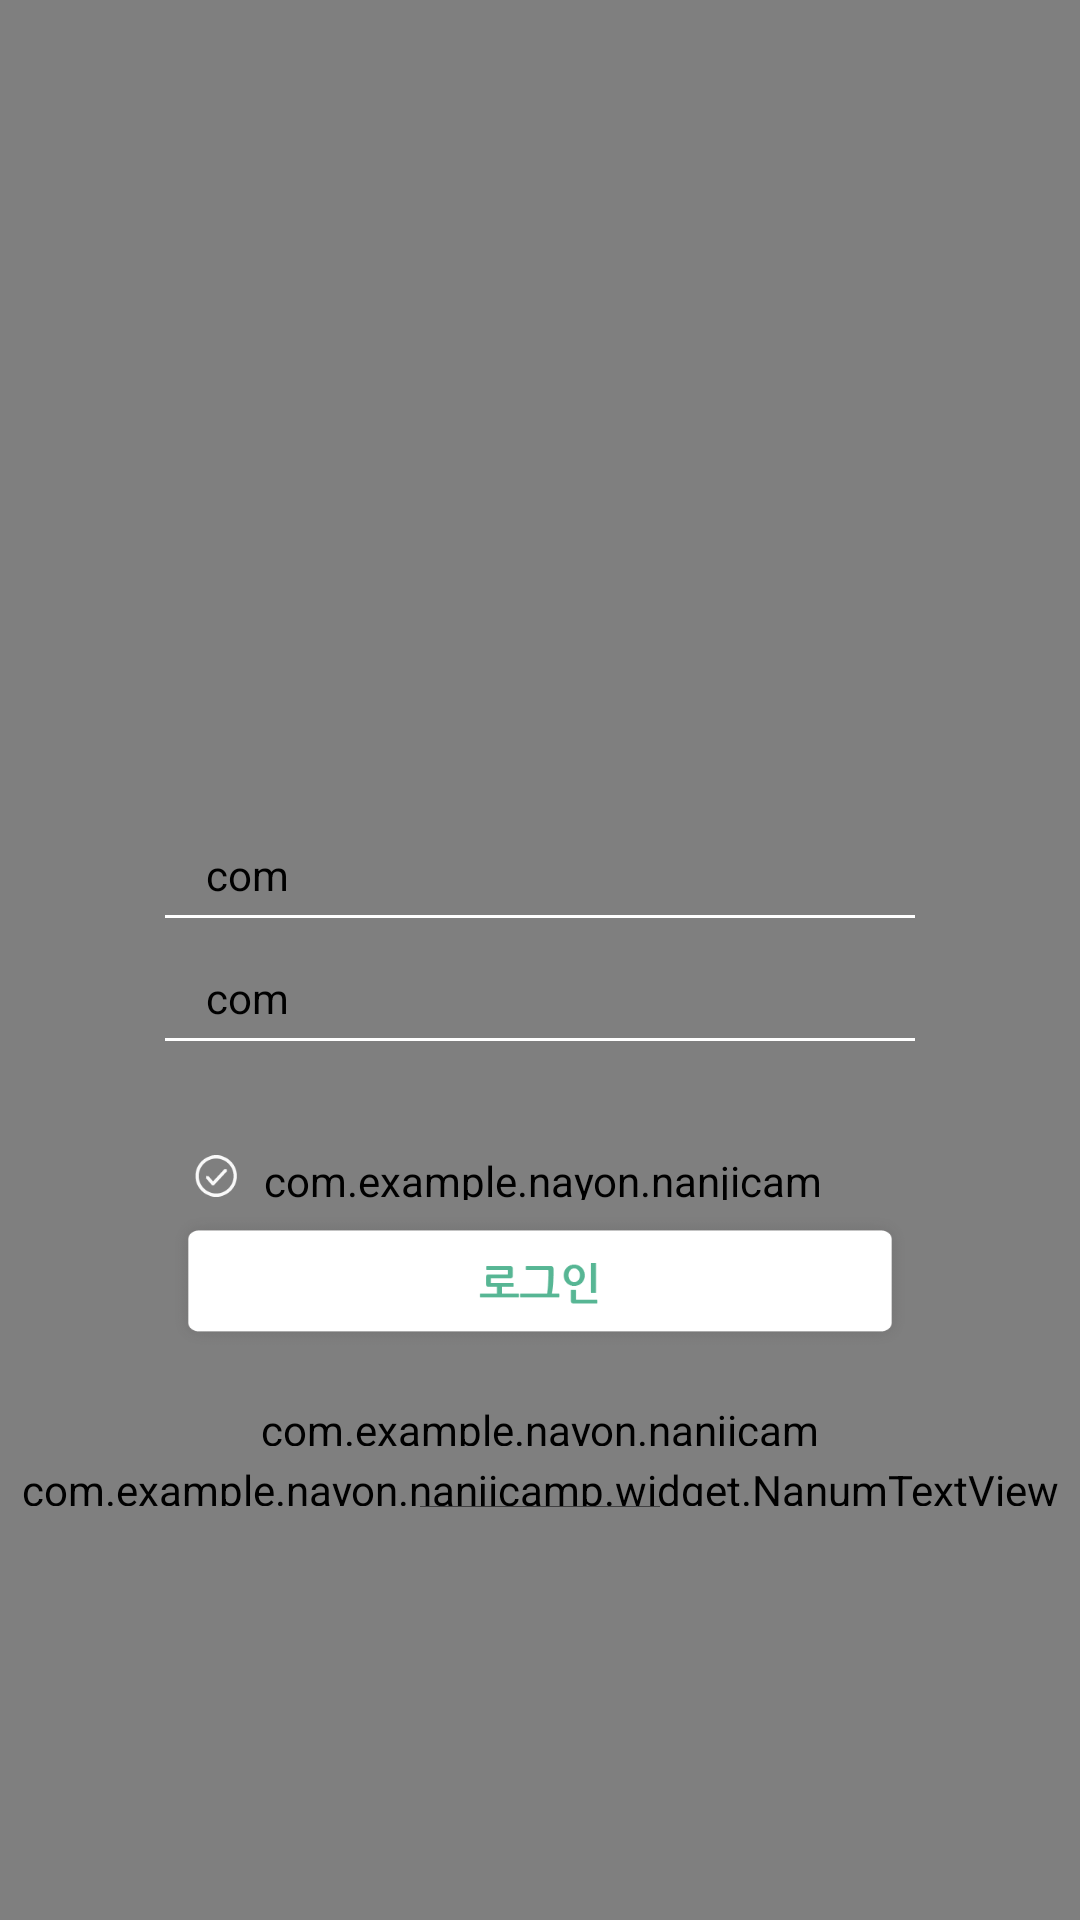

The Android layout XML behind this screen, and the referenced resources:
<!-- AndroidManifest.xml: application theme AppTheme -->
<!-- res/layout/activity_login_backgroud.xml -->
<?xml version="1.0" encoding="utf-8"?>
<RelativeLayout
    xmlns:android="http://schemas.android.com/apk/res/android"
    xmlns:app="http://schemas.android.com/apk/res-auto"
    xmlns:tools="http://schemas.android.com/tools"
    android:layout_width="match_parent"
    android:layout_height="match_parent">

    <VideoView
        android:layout_width="match_parent"
        android:layout_height="match_parent"
        android:id="@+id/video_login"
        android:layout_alignParentTop="true"
        android:layout_alignParentStart="true" />


    <LinearLayout
        android:layout_width="match_parent"
        android:layout_height="365dp"
        android:id="@+id/lay_login_login"
        android:gravity="center_horizontal"
        android:orientation="vertical"
        android:layout_alignParentBottom="true"
        android:layout_alignParentStart="true">

        <LinearLayout
            android:layout_width="250dp"
            android:layout_height="30dp"
            android:gravity="center"
            android:orientation="horizontal">

            <com.example.nayon.nanjicamp.widget.NanumBoldTextView
                android:layout_width="35dp"
                android:layout_height="16dp"
                android:text="ID"
                android:textColor="@color/colorWhite"
                android:textSize="14dp" />

            <EditText
                android:layout_width="195dp"
                android:layout_height="30dp"
                android:background="@android:color/transparent"
                android:gravity="center_vertical"
                android:textColor="@color/colorWhite"
                android:textSize="14dp" />
        </LinearLayout>

        <TextView
            android:layout_width="250dp"
            android:layout_height="1.0dp"
            android:background="@color/colorWhite" />

        <LinearLayout
            android:layout_width="250dp"
            android:layout_height="30dp"
            android:layout_marginTop="10dp"
            android:gravity="center"
            android:orientation="horizontal">

            <com.example.nayon.nanjicamp.widget.NanumBoldTextView
                android:id="@+id/nanumBoldTextView"
                android:layout_width="35dp"
                android:layout_height="16dp"
                android:text="PW"
                android:textColor="@color/colorWhite"
                android:textSize="14dp" />

            <EditText
                android:layout_width="195dp"
                android:layout_height="30dp"
                android:gravity="center_vertical"
                android:background="@android:color/transparent"
                android:textColor="@color/colorWhite"
                android:textSize="14dp" />
        </LinearLayout>

        <TextView
            android:layout_width="250dp"
            android:layout_height="1.0dp"
            android:background="@color/colorWhite" />

        <LinearLayout
            android:layout_width="250dp"
            android:layout_height="20dp"
            android:layout_marginTop="35dp"
            android:gravity="center_vertical"
            android:paddingLeft="10dp">

            <ImageView
                android:layout_width="14dp"
                android:layout_height="14dp"
                android:src="@drawable/icon_login_check" />

            <com.example.nayon.nanjicamp.widget.NanumTextView
                android:layout_width="190dp"
                android:layout_height="16dp"
                android:layout_marginLeft="7dp"
                android:gravity="center_vertical"
                android:text="자동로그인"
                android:textColor="@color/colorWhite"
                android:textSize="12dp" />

        </LinearLayout>

        <ImageButton
            android:layout_width="250dp"
            android:layout_height="50dp"
            android:id="@+id/btn_login"
            android:layout_gravity="center"
            android:background="#00ffffff"
            android:scaleType="fitCenter"
            android:src="@drawable/btn_login_login" />

        <LinearLayout
            android:layout_marginTop="15dp"
            android:gravity="center_horizontal"
            android:layout_width="match_parent"
            android:orientation="horizontal"
            android:layout_height="15dp">

            <com.example.nayon.nanjicamp.widget.NanumTextView
                android:layout_width="190dp"
                android:layout_height="16dp"
                android:gravity="center"
                android:text="ID/PW 찾기 | 회원가입"
                android:textColor="@color/NanjiTextGray"
                android:textSize="10dp" />

        </LinearLayout>

        <com.example.nayon.nanjicamp.widget.NanumTextView
            android:layout_width="wrap_content"
            android:layout_height="15dp"
            android:gravity="center"
            android:layout_marginTop="5dp"
            android:text="난지캠프계정 안내"
            android:textColor="@color/NanjiTextGray"
            android:textSize="10dp" />
        <TextView
            android:layout_width="80dp"
            android:textColor="#00ffffff"
            android:layout_height="0.4dp"
            android:background="@color/NanjiTextGray"/>

        <Space
            android:layout_width="match_parent"
            android:layout_height="100dp" />


    </LinearLayout>


</RelativeLayout>
<!-- resources referenced by this layout -->
<resources>
  <color name="NanjiTextGray">#404041</color>
  <color name="colorWhite">#FFFFFF</color>
  <!-- drawable btn_login_login: png bitmap (drawable, 11348 bytes) -->
  <!-- drawable icon_login_check: png bitmap (drawable, 1228 bytes) -->
  <style name="AppTheme" parent="Theme.AppCompat.Light.NoActionBar">
          
          <item name="colorPrimary">@color/colorPrimary</item>
          <item name="colorPrimaryDark">@color/colorPrimaryDark</item>
          <item name="colorAccent">@color/colorAccent</item>
          <item name="android:windowTranslucentStatus">true</item>
      </style>
  <color name="colorPrimary">#3F51B5</color>
  <color name="colorPrimaryDark">#303F9F</color>
  <color name="colorAccent">#55404041</color>
</resources>
